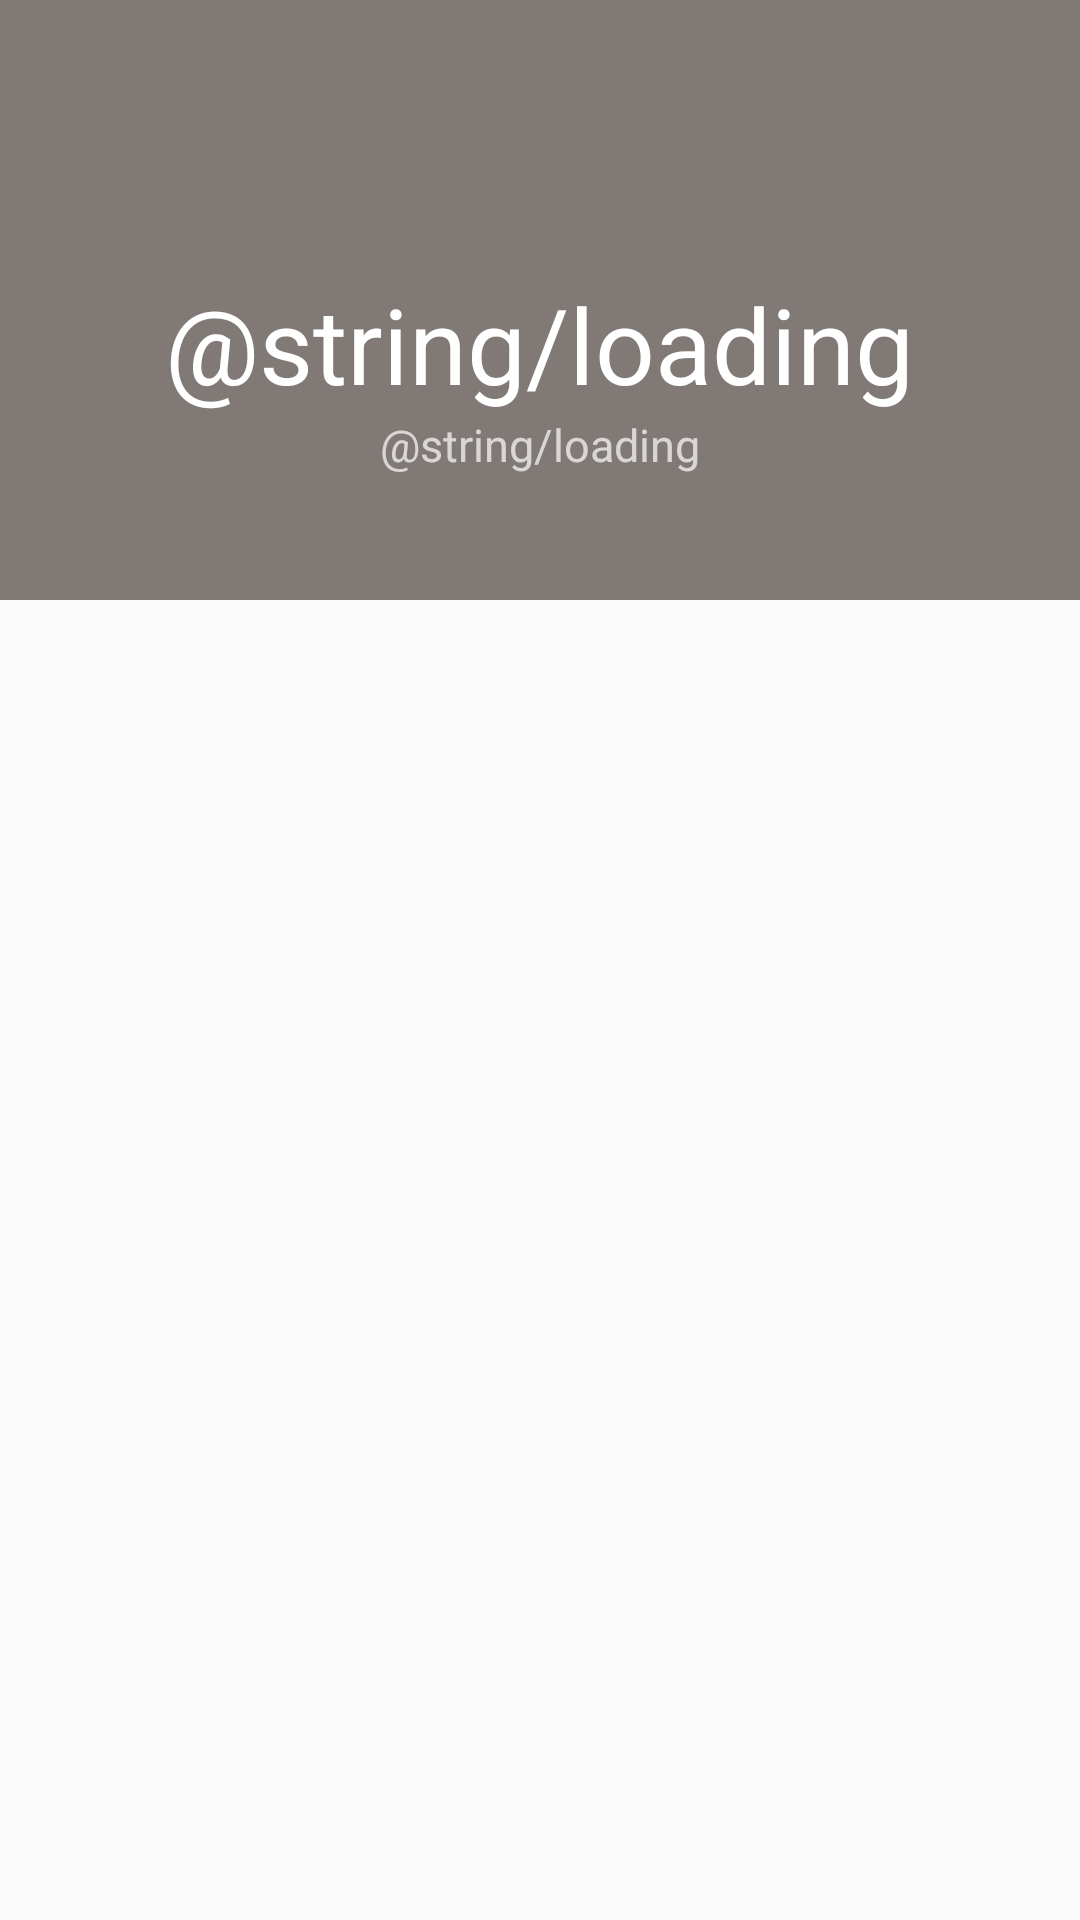

This screen was rendered from an Android layout file. Write that file and the resources it references.
<!-- AndroidManifest.xml: application theme AppTheme -->
<!-- res/layout/activity_detail.xml -->
<?xml version="1.0" encoding="utf-8"?>
<android.support.design.widget.CoordinatorLayout xmlns:android="http://schemas.android.com/apk/res/android"
    xmlns:app="http://schemas.android.com/apk/res-auto"
    xmlns:tools="http://schemas.android.com/tools"
    android:layout_width="match_parent"
    android:layout_height="match_parent"
    tools:context="com.example.sunday.p2pplayer.transferdetail.DetailActivity">
    <android.support.design.widget.AppBarLayout
        android:id="@+id/appBar"
        android:background="@color/text_gray"
        android:theme="@style/ThemeOverlay.AppCompat.Dark.ActionBar"
        android:layout_width="match_parent"
        android:layout_height="200dp">
        <android.support.design.widget.CollapsingToolbarLayout
            app:contentScrim="@color/text_gray"
            app:expandedTitleGravity="center"
            android:id="@+id/collapsing_toolbar"
            app:layout_scrollFlags="scroll|exitUntilCollapsed"
            android:layout_width="match_parent"
            android:layout_height="match_parent">

            <LinearLayout
                android:id="@+id/head_layout"
                android:orientation="vertical"
                android:gravity="center"
                app:layout_collapseParallaxMultiplier="0.2"
                app:layout_collapseMode="parallax"
                android:layout_width="match_parent"
                android:layout_height="250dp">
                <TextView
                    android:id="@+id/status"
                    android:textSize="35sp"
                    android:textColor="@color/colorWhite"
                    android:text="@string/loading"
                    android:layout_gravity="center"
                    android:layout_width="wrap_content"
                    android:layout_height="wrap_content" />
                <TextView
                    android:id="@+id/num"
                    android:textSize="15sp"
                    android:text="@string/loading"
                    android:layout_gravity="center"
                    android:layout_width="wrap_content"
                    android:layout_height="wrap_content" />
            </LinearLayout>
            <android.support.v7.widget.Toolbar
                android:id="@+id/toolbar"
                app:layout_collapseMode="pin"
                android:layout_width="match_parent"
                android:layout_height="?actionBarSize">
            </android.support.v7.widget.Toolbar>
        </android.support.design.widget.CollapsingToolbarLayout>
    </android.support.design.widget.AppBarLayout>
    <android.support.v4.widget.NestedScrollView
        app:layout_behavior="@string/appbar_scrolling_view_behavior"
        android:layout_width="match_parent"
        android:layout_height="match_parent">
        <android.support.v7.widget.RecyclerView
            android:id="@+id/details_list"
            android:layout_width="match_parent"
            android:layout_height="wrap_content">
        </android.support.v7.widget.RecyclerView>
    </android.support.v4.widget.NestedScrollView>

</android.support.design.widget.CoordinatorLayout>
<!-- resources referenced by this layout -->
<resources>
  <color name="colorWhite">#fff</color>
  <color name="text_gray">#807976</color>
  <style name="AppTheme" parent="Theme.AppCompat.Light.NoActionBar">
          
          <item name="colorPrimary">@color/colorPrimary</item>
          <item name="colorPrimaryDark">@color/colorPrimaryDark</item>
          <item name="colorAccent">@color/colorAccent</item>
          <item name="android:windowTranslucentStatus">false</item>
      </style>
  <color name="colorPrimary">#1296db</color>
  <color name="colorPrimaryDark">#303F9F</color>
  <color name="colorAccent">#FF4081</color>
</resources>
